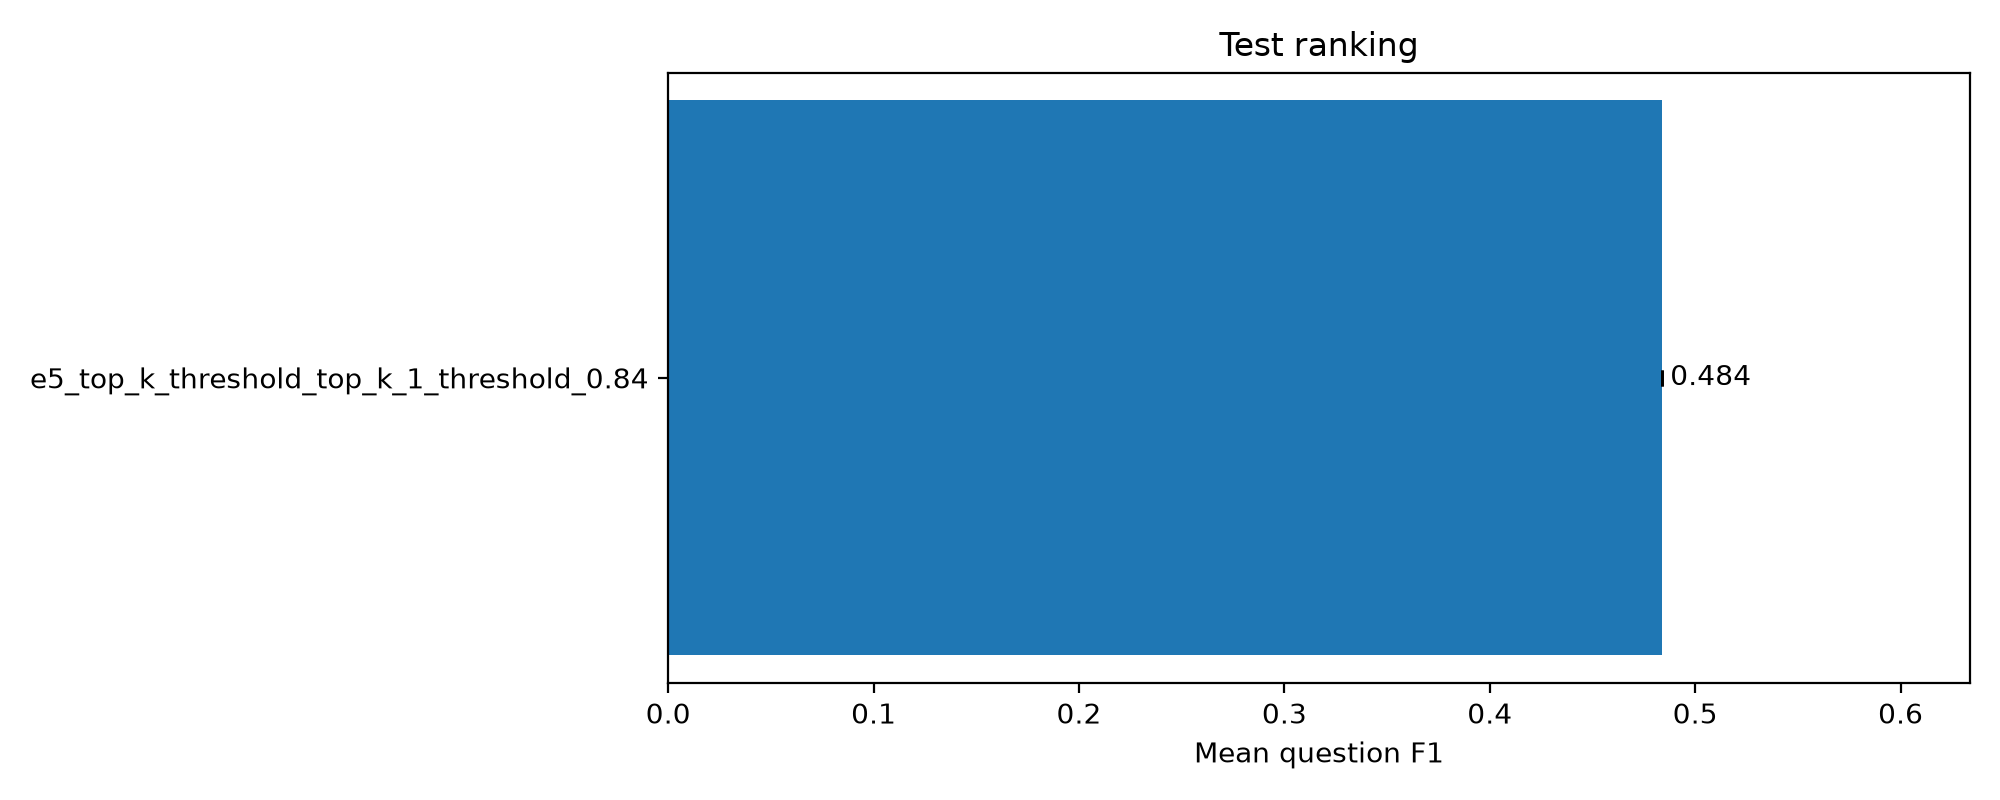

Values plotted in this chart, from the file beside it:
experiment, representation, method, top_k, threshold, total_gold_questions, submitted_prediction_count, evaluated_question_count, unanswered_question_count, answer_coverage, unknown_prediction_count, exact_match_count, exact_match_rate, mean_question_precision, mean_question_recall, mean_question_f1, mean_question_jaccard, micro_precision, micro_recall, micro_f1, micro_jaccard, average_selected_chunks, empty_selection_rate, zero_gold_question_count
e5_top_k_threshold_top_k_1_threshold_0.8…, e5, top_k_threshold, 1, 0.84, 144, 144, 144, 0, 1.0, 0, 69, 0.4792, 0.4861, 0.4826, 0.4838, 0.4826, 0.5446, 0.4621, 0.5, 0.3333, 0.7778, 0.2222, 22
